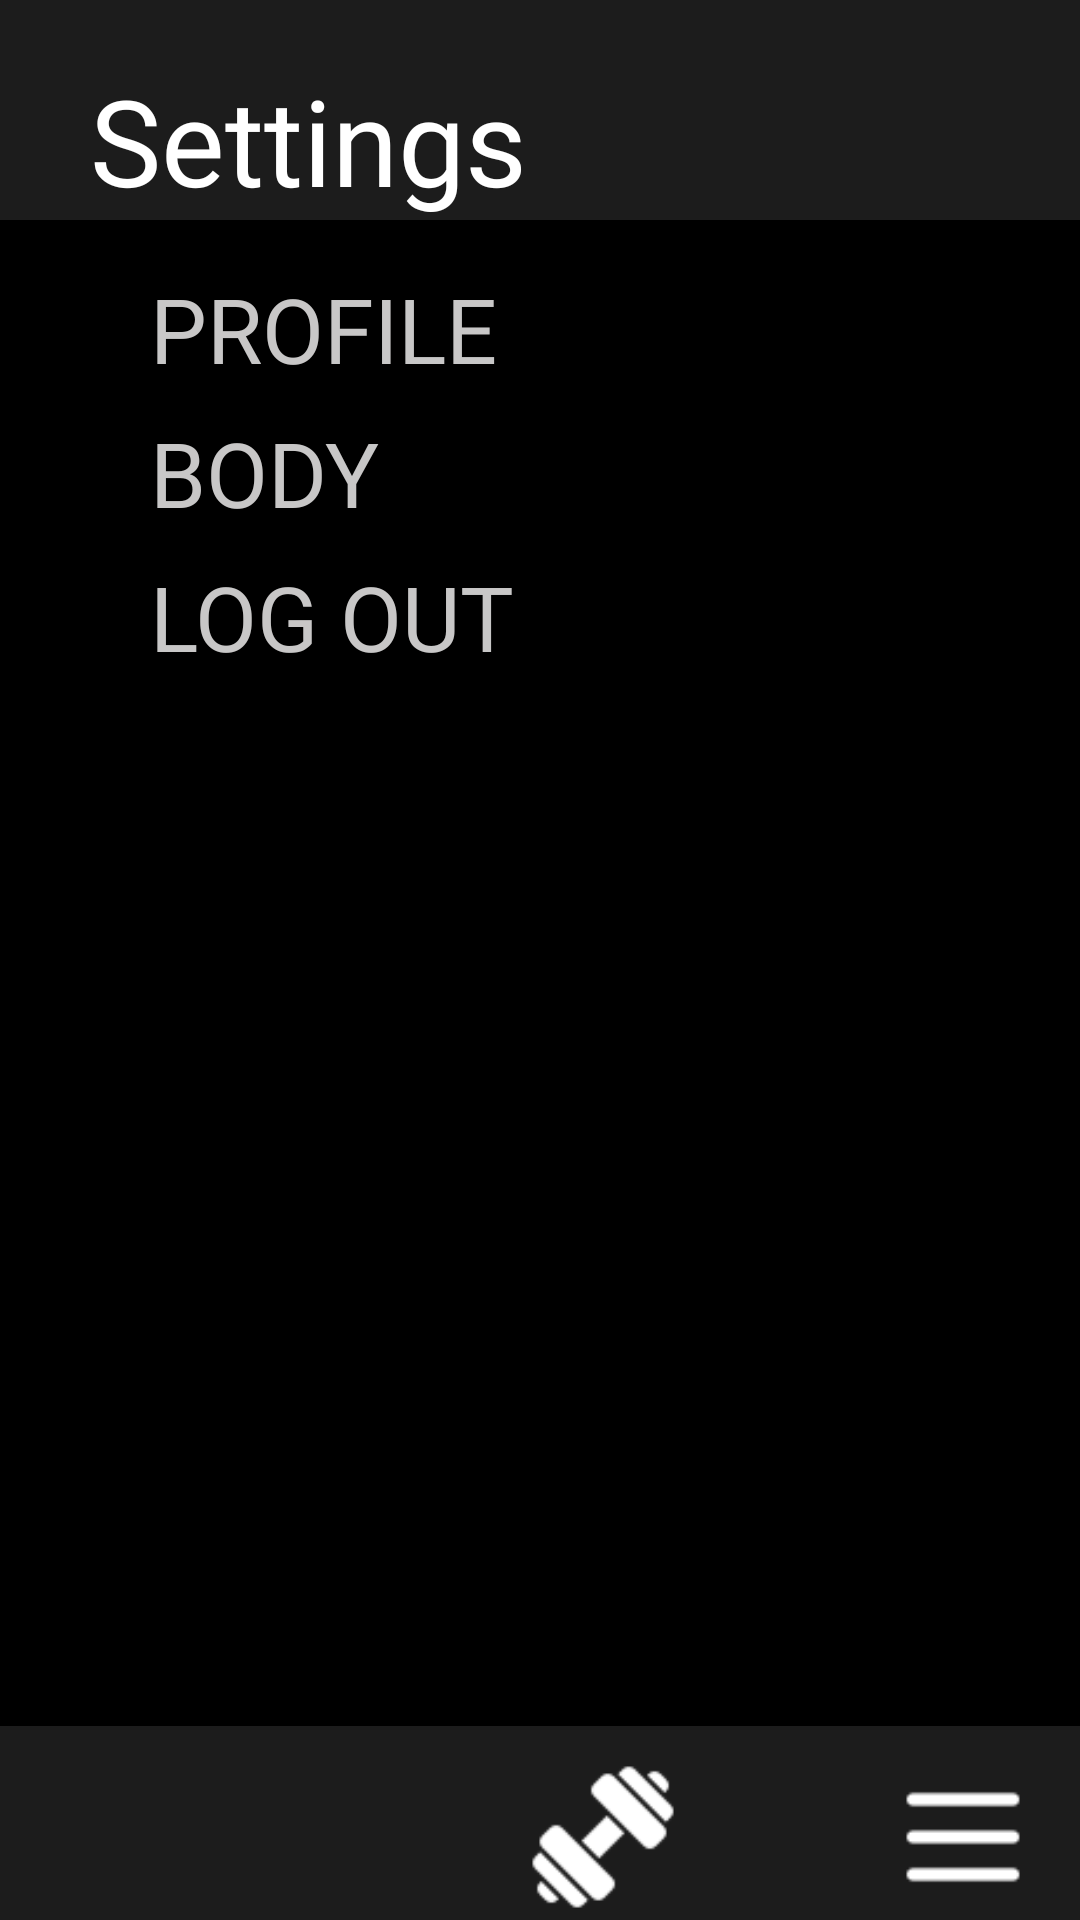

Produce the Android XML layout that renders to this screen, including the resource entries it uses.
<!-- AndroidManifest.xml: application theme Base.Theme.BodyArchitects -->
<!-- res/layout/activity_more.xml -->
<?xml version="1.0" encoding="utf-8"?>
<LinearLayout xmlns:android="http://schemas.android.com/apk/res/android"
    xmlns:app="http://schemas.android.com/apk/res-auto"
    xmlns:tools="http://schemas.android.com/tools"
    android:id="@+id/main"
    android:layout_width="match_parent"
    android:layout_height="match_parent"
    tools:context=".MoreActivity"
    android:orientation="vertical"
    android:background="@color/black">

    <LinearLayout
        android:orientation="vertical"
        android:layout_width="match_parent"
        android:layout_height="match_parent">
        <TextView
            android:background="#1c1c1c"
            android:layout_width="match_parent"
            android:layout_height="wrap_content"
            android:text="Settings"
            android:textColor="@color/white"
            android:textSize="40dp"
            android:paddingLeft="30dp"
            android:paddingTop="20dp"
            android:fontFamily="@font/rowdies"/>

        <Button
            android:id="@+id/more_profile"
            android:layout_width="match_parent"
            android:layout_height="wrap_content"
            android:text="Profile"
            android:fontFamily="@font/rowdies"
            android:textColor="#C8C7C7"
            android:background="@color/black"
            android:gravity="left"
            android:paddingLeft="50dp"
            android:textSize="30dp"
            android:layout_marginTop="16dp"/>

        <Button
            android:layout_width="match_parent"
            android:layout_height="wrap_content"
            android:text="Body"
            android:fontFamily="@font/rowdies"
            android:textColor="#C8C7C7"
            android:background="@color/black"
            android:gravity="left"
            android:paddingLeft="50dp"
            android:textSize="30dp"/>
        <Button
            android:id="@+id/more_logout"
            android:layout_width="match_parent"
            android:layout_height="wrap_content"
            android:text="Log OUt"
            android:fontFamily="@font/rowdies"
            android:textColor="#C8C7C7"
            android:background="@color/black"
            android:gravity="left"
            android:paddingLeft="50dp"
            android:textSize="30dp" />
    </LinearLayout>

    <LinearLayout
        android:layout_width="match_parent"
        android:layout_height="65dp"
        android:background="#1c1c1c"
        android:orientation="horizontal"
        android:layout_marginTop="-65dp">

        <Button
            android:id="@+id/more_home"
            android:layout_width="50dp"
            android:layout_height="50dp"
            android:background="@drawable/home__1_"
            android:layout_marginTop="12dp"
            android:layout_marginLeft="56dp"/>

        <Button
            android:id="@+id/more_workouts"
            android:layout_width="50dp"
            android:layout_height="50dp"
            android:background="@drawable/exerciseicon"
            android:layout_marginTop="12dp"
            android:layout_marginLeft="70dp"/>

        <Button
            android:id="@+id/more_more"
            android:layout_width="50dp"
            android:layout_height="50dp"
            android:background="@drawable/menu"
            android:layout_marginTop="12dp"
            android:layout_marginLeft="70dp"/>

    </LinearLayout>






</LinearLayout>
<!-- resources referenced by this layout -->
<resources>
  <color name="black">#FF000000</color>
  <color name="white">#FFFFFFFF</color>
  <!-- drawable exerciseicon: png bitmap (drawable, 781 bytes) -->
  <!-- drawable menu: png bitmap (drawable, 308 bytes) -->
  <style name="Base.Theme.BodyArchitects" parent="Theme.Design.Light.NoActionBar">
          
          
      </style>
</resources>
